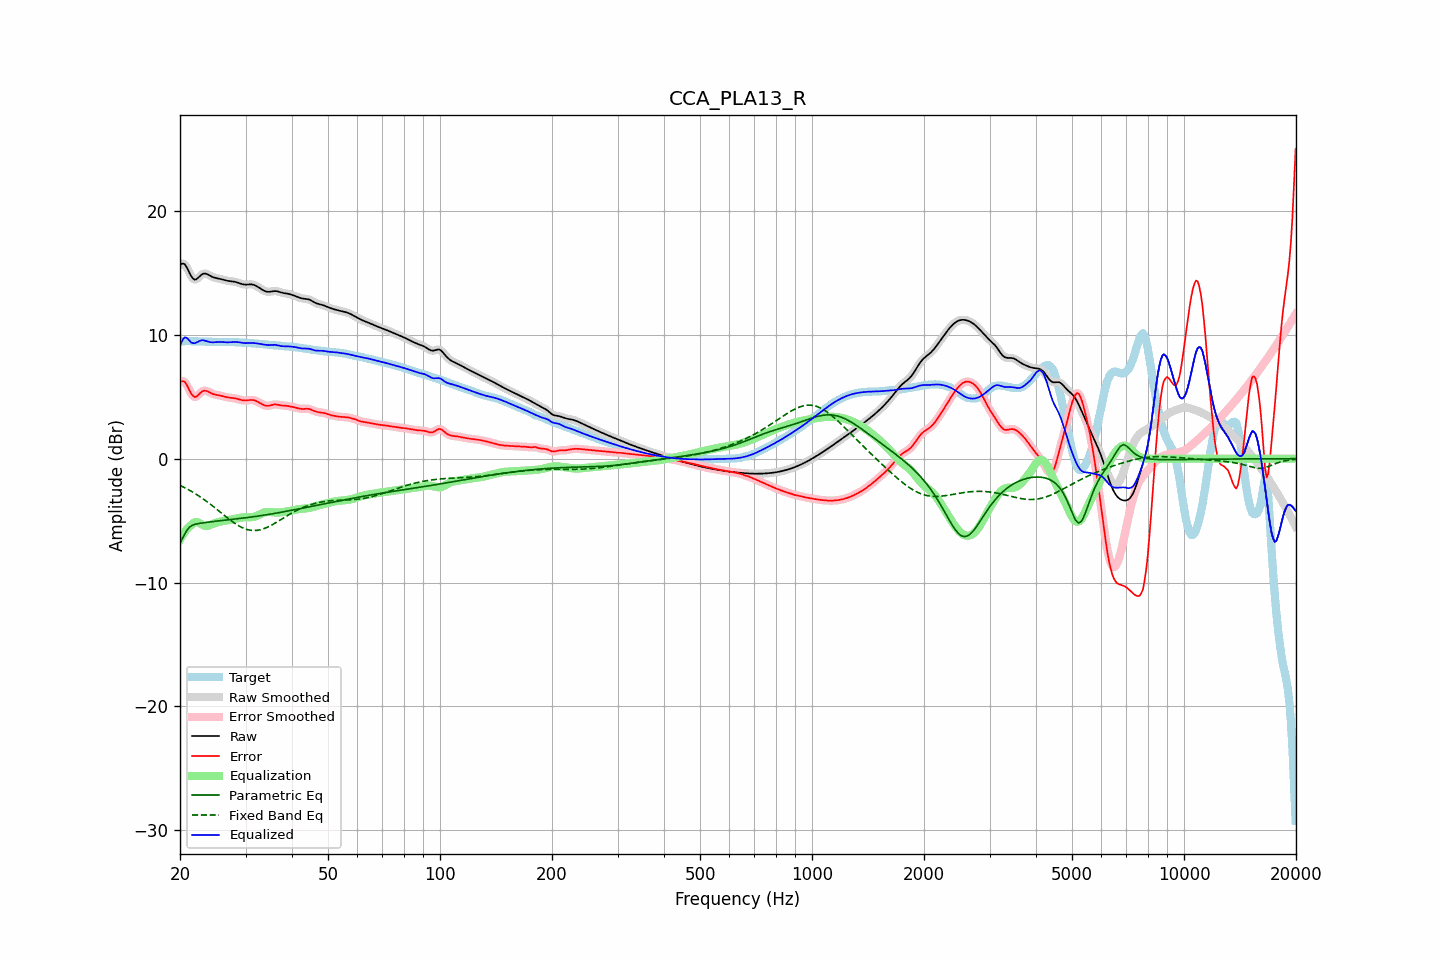

The data file committed next to this chart (first rows):
frequency, raw, error, smoothed, error_smoothed, equalization, parametric_eq, fixed_band_eq, equalized_raw, equalized_smoothed, target
20.00, 15.63, 6.15, 15.64, 6.16, -6.53, -6.81, -2.15, 9.10, 9.11, 9.48
20.20, 15.73, 6.25, 15.73, 6.25, -6.30, -6.57, -2.21, 9.44, 9.44, 9.48
20.40, 15.75, 6.27, 15.74, 6.25, -6.08, -6.33, -2.28, 9.67, 9.66, 9.49
20.61, 15.69, 6.20, 15.67, 6.18, -5.89, -6.08, -2.34, 9.80, 9.77, 9.49
20.81, 15.49, 6.00, 15.49, 6.00, -5.73, -5.83, -2.41, 9.76, 9.76, 9.49
21.02, 15.25, 5.76, 15.24, 5.75, -5.58, -5.67, -2.48, 9.67, 9.66, 9.49
21.23, 14.97, 5.48, 14.98, 5.49, -5.46, -5.51, -2.55, 9.51, 9.52, 9.49
21.44, 14.73, 5.25, 14.74, 5.25, -5.36, -5.43, -2.63, 9.37, 9.38, 9.48
21.66, 14.57, 5.09, 14.56, 5.08, -5.22, -5.35, -2.70, 9.35, 9.34, 9.48
21.87, 14.45, 4.98, 14.48, 5.00, -5.14, -5.31, -2.78, 9.31, 9.34, 9.48
22.09, 14.48, 5.00, 14.48, 5.01, -5.11, -5.27, -2.86, 9.37, 9.37, 9.47
22.31, 14.57, 5.10, 14.56, 5.09, -5.14, -5.25, -2.95, 9.43, 9.43, 9.47
22.54, 14.69, 5.22, 14.69, 5.22, -5.20, -5.23, -3.03, 9.49, 9.49, 9.47
22.76, 14.82, 5.35, 14.81, 5.35, -5.27, -5.21, -3.12, 9.54, 9.54, 9.47
22.99, 14.91, 5.45, 14.90, 5.44, -5.35, -5.19, -3.21, 9.57, 9.55, 9.46
23.22, 14.95, 5.49, 14.94, 5.48, -5.40, -5.17, -3.30, 9.55, 9.54, 9.46
23.45, 14.94, 5.48, 14.94, 5.48, -5.42, -5.15, -3.39, 9.51, 9.51, 9.46
23.69, 14.89, 5.44, 14.89, 5.44, -5.42, -5.13, -3.49, 9.47, 9.47, 9.45
23.92, 14.82, 5.38, 14.82, 5.38, -5.39, -5.11, -3.59, 9.43, 9.44, 9.45
24.16, 14.75, 5.31, 14.75, 5.31, -5.34, -5.10, -3.69, 9.41, 9.41, 9.44
24.40, 14.68, 5.25, 14.69, 5.25, -5.29, -5.08, -3.79, 9.40, 9.40, 9.43
24.65, 14.63, 5.20, 14.63, 5.20, -5.24, -5.07, -3.89, 9.40, 9.40, 9.43
24.89, 14.59, 5.17, 14.60, 5.17, -5.19, -5.05, -3.99, 9.41, 9.41, 9.42
25.14, 14.57, 5.15, 14.57, 5.15, -5.15, -5.03, -4.10, 9.42, 9.42, 9.42
25.39, 14.54, 5.13, 14.54, 5.13, -5.11, -5.02, -4.20, 9.43, 9.43, 9.41
25.65, 14.51, 5.10, 14.51, 5.10, -5.08, -5.01, -4.31, 9.43, 9.43, 9.41
25.91, 14.48, 5.07, 14.48, 5.07, -5.06, -4.99, -4.41, 9.42, 9.42, 9.41
26.16, 14.44, 5.04, 14.44, 5.04, -5.03, -4.98, -4.52, 9.41, 9.41, 9.41
26.43, 14.40, 5.00, 14.41, 5.00, -5.01, -4.96, -4.62, 9.40, 9.40, 9.41
26.69, 14.37, 4.97, 14.37, 4.97, -4.98, -4.95, -4.73, 9.39, 9.39, 9.41
26.96, 14.35, 4.94, 14.35, 4.94, -4.96, -4.93, -4.83, 9.39, 9.39, 9.41
27.23, 14.33, 4.92, 14.33, 4.92, -4.93, -4.92, -4.93, 9.40, 9.40, 9.41
27.50, 14.32, 4.91, 14.32, 4.91, -4.91, -4.90, -5.03, 9.41, 9.41, 9.41
27.77, 14.31, 4.90, 14.31, 4.90, -4.89, -4.89, -5.12, 9.42, 9.42, 9.41
28.05, 14.29, 4.88, 14.28, 4.88, -4.86, -4.88, -5.21, 9.43, 9.42, 9.41
28.33, 14.25, 4.85, 14.25, 4.85, -4.83, -4.86, -5.29, 9.42, 9.42, 9.40
28.62, 14.21, 4.82, 14.21, 4.82, -4.80, -4.85, -5.38, 9.41, 9.41, 9.40
28.90, 14.17, 4.78, 14.17, 4.78, -4.78, -4.83, -5.45, 9.39, 9.39, 9.39
29.19, 14.12, 4.74, 14.12, 4.74, -4.75, -4.82, -5.52, 9.37, 9.37, 9.38
29.48, 14.08, 4.71, 14.09, 4.71, -4.74, -4.80, -5.58, 9.34, 9.35, 9.37
29.78, 14.06, 4.70, 14.06, 4.70, -4.73, -4.78, -5.64, 9.34, 9.34, 9.36
30.08, 14.05, 4.70, 14.06, 4.70, -4.72, -4.77, -5.68, 9.33, 9.33, 9.36
30.38, 14.06, 4.71, 14.06, 4.71, -4.73, -4.75, -5.73, 9.33, 9.34, 9.35
30.68, 14.07, 4.73, 14.07, 4.73, -4.73, -4.73, -5.76, 9.35, 9.34, 9.34
30.99, 14.07, 4.75, 14.07, 4.74, -4.72, -4.72, -5.78, 9.35, 9.35, 9.33
31.30, 14.06, 4.74, 14.06, 4.74, -4.71, -4.70, -5.79, 9.35, 9.35, 9.32
31.61, 14.03, 4.72, 14.03, 4.72, -4.69, -4.68, -5.80, 9.34, 9.34, 9.31
31.93, 13.98, 4.68, 13.97, 4.68, -4.65, -4.66, -5.79, 9.32, 9.32, 9.30
32.24, 13.90, 4.62, 13.90, 4.62, -4.60, -4.64, -5.78, 9.30, 9.30, 9.29
32.57, 13.82, 4.55, 13.82, 4.55, -4.54, -4.62, -5.76, 9.28, 9.28, 9.28
32.89, 13.74, 4.47, 13.74, 4.47, -4.47, -4.60, -5.73, 9.26, 9.26, 9.26
33.22, 13.66, 4.40, 13.65, 4.40, -4.41, -4.58, -5.70, 9.24, 9.24, 9.25
33.55, 13.58, 4.34, 13.58, 4.34, -4.36, -4.56, -5.66, 9.22, 9.22, 9.24
33.89, 13.52, 4.29, 13.52, 4.29, -4.33, -4.54, -5.61, 9.20, 9.20, 9.23
34.23, 13.49, 4.27, 13.49, 4.27, -4.31, -4.52, -5.55, 9.18, 9.18, 9.22
34.57, 13.47, 4.27, 13.47, 4.27, -4.30, -4.50, -5.49, 9.17, 9.17, 9.20
34.92, 13.48, 4.29, 13.48, 4.29, -4.31, -4.48, -5.43, 9.17, 9.18, 9.19
35.27, 13.50, 4.33, 13.50, 4.33, -4.32, -4.46, -5.36, 9.18, 9.18, 9.17
35.62, 13.52, 4.36, 13.52, 4.36, -4.33, -4.44, -5.29, 9.19, 9.19, 9.16
35.97, 13.53, 4.38, 13.53, 4.38, -4.34, -4.41, -5.21, 9.19, 9.19, 9.15
... 635 more rows
